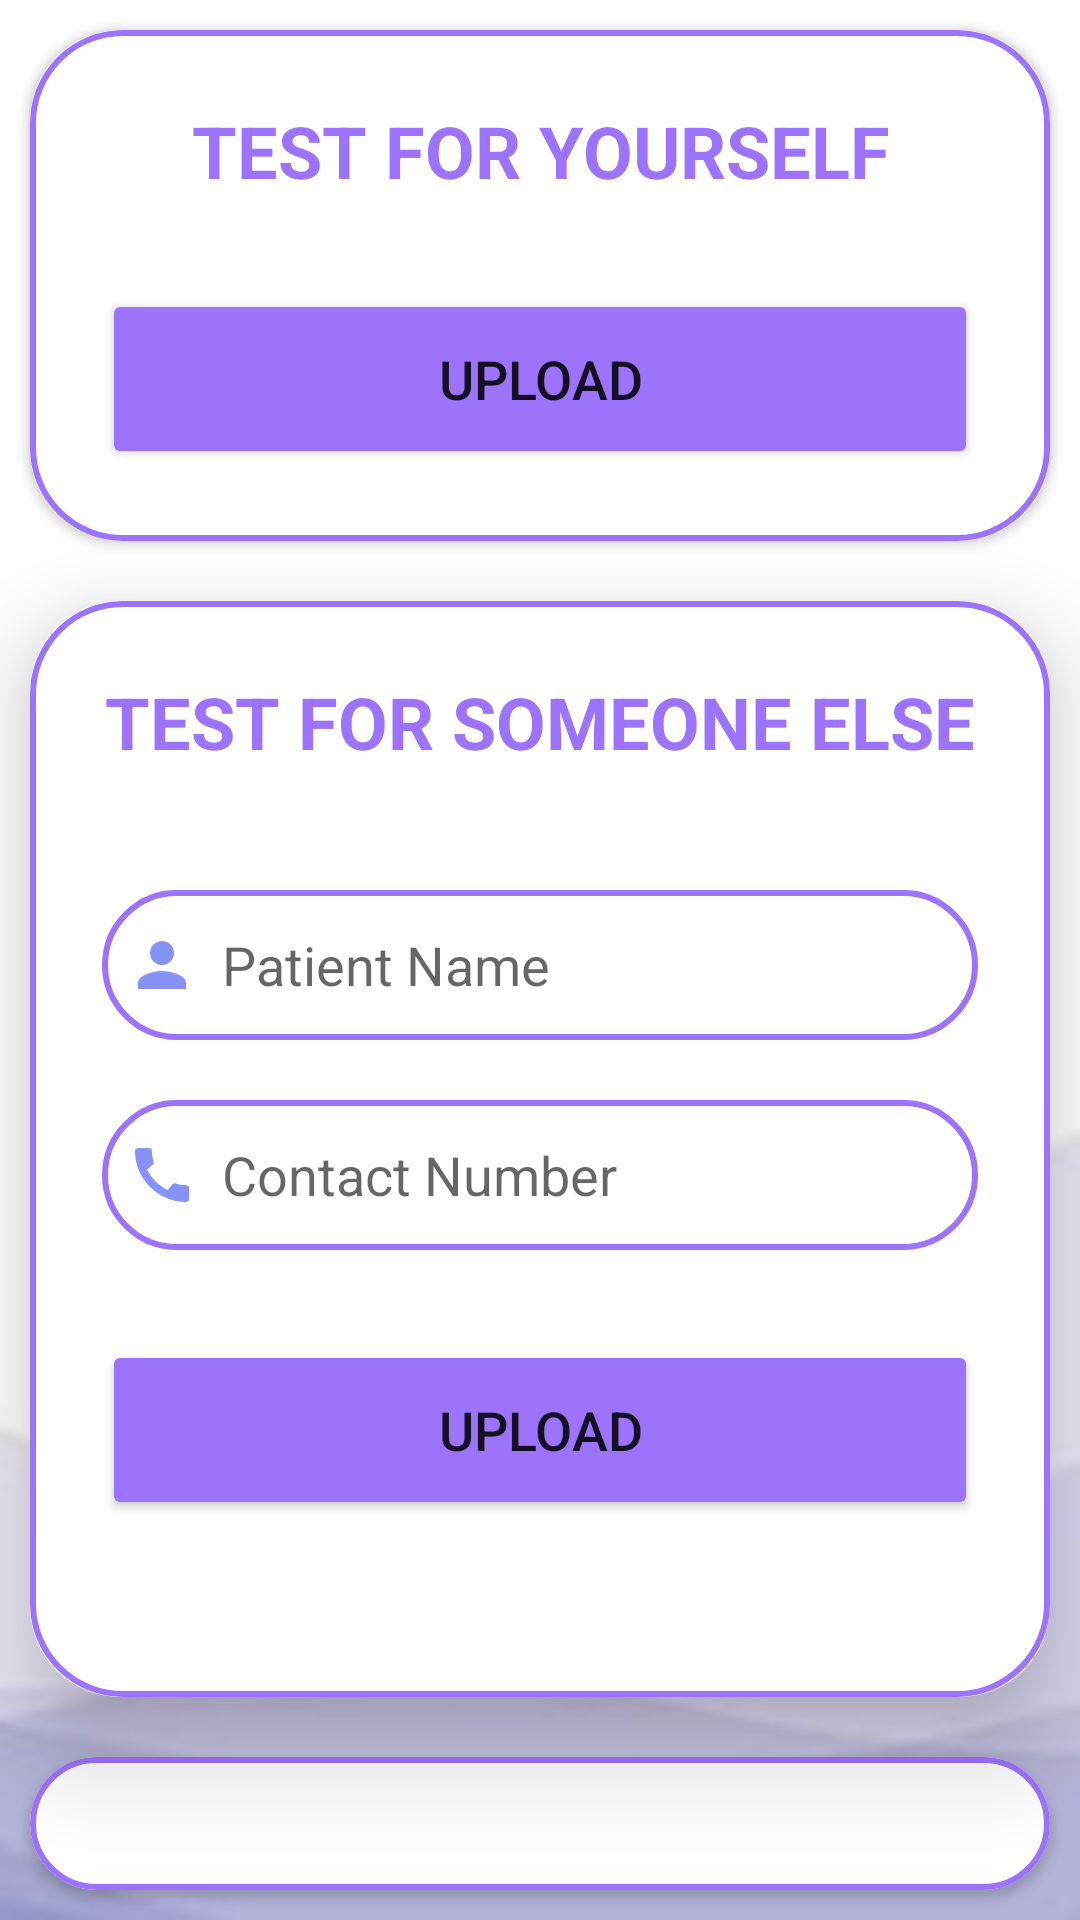

Reconstruct the res/layout file that produces this screen, plus the resources it refers to.
<!-- AndroidManifest.xml: application theme Theme.LifeBeat -->
<!-- res/layout/fragment_shop.xml -->
<?xml version="1.0" encoding="utf-8"?>
<LinearLayout xmlns:android="http://schemas.android.com/apk/res/android"
    xmlns:tools="http://schemas.android.com/tools"
    android:layout_width="match_parent"
    android:layout_height="match_parent"
    xmlns:app="http://schemas.android.com/apk/res-auto"
    android:orientation="vertical"
    android:gravity="center"
    android:background="@drawable/upload_bg"
    tools:context=".ui.ShopFragment">


    <androidx.cardview.widget.CardView
        android:layout_width="match_parent"
        android:layout_height="wrap_content"
        android:layout_margin="10dp"
        app:cardCornerRadius="30dp"
        android:layout_marginTop="-10dp">

        <LinearLayout
            android:layout_width="match_parent"
            android:layout_height="wrap_content"
            android:orientation="vertical"
            android:layout_gravity="center_horizontal"
            android:padding="24dp"
            android:background="@drawable/lavender_border">
            <TextView
                android:layout_width="match_parent"
                android:layout_height="wrap_content"
                android:text="TEST FOR YOURSELF"
                android:id="@+id/book_appointment_for_me"
                android:textSize="24sp"
                android:textAlignment="center"
                android:textStyle="bold"
                android:textColor="@color/lavender"/>
            <Button
                android:layout_width="match_parent"
                android:layout_height="60dp"
                android:text="Upload"
                android:id="@+id/upload_button_me"
                android:textSize="18sp"
                android:layout_marginTop="30dp"
                android:backgroundTint="@color/lavender"
                app:cornerRadius = "20dp"/>
        </LinearLayout>

    </androidx.cardview.widget.CardView>

    <androidx.cardview.widget.CardView
        android:layout_width="match_parent"
        android:layout_height="wrap_content"
        android:layout_margin="10dp"
        app:cardCornerRadius="30dp"
        app:cardElevation="20dp">

        <LinearLayout
            android:layout_width="match_parent"
            android:layout_height="wrap_content"
            android:orientation="vertical"
            android:layout_gravity="center_horizontal"
            android:padding="24dp"
            android:background="@drawable/lavender_border">

            <TextView
                android:layout_width="match_parent"
                android:layout_height="wrap_content"
                android:text="TEST FOR SOMEONE ELSE"
                android:id="@+id/loginText"
                android:textSize="24sp"
                android:textAlignment="center"
                android:textStyle="bold"
                android:textColor="@color/lavender"/>

            <EditText
                android:layout_width="match_parent"
                android:layout_height="50dp"
                android:id="@+id/Patient_name"
                android:background="@drawable/lavender_border"
                android:layout_marginTop="40dp"
                android:padding="8dp"
                android:hint="Patient Name"
                android:drawableLeft="@drawable/person_icon_black"
                android:textColor="@color/black"
                android:drawablePadding="8dp"/>

            <EditText
                android:layout_width="match_parent"
                android:layout_height="50dp"
                android:id="@+id/Contact_number"
                android:background="@drawable/lavender_border"
                android:layout_marginTop="20dp"
                android:inputType="textPassword"
                android:padding="8dp"
                android:hint="Contact Number"
                android:drawableLeft="@drawable/call_icon_black"
                android:textColor="@color/black"
                android:drawablePadding="8dp"/>

            <Button
                android:layout_width="match_parent"
                android:layout_height="60dp"
                android:text="Upload"
                android:id="@+id/upload_button"
                android:textSize="18sp"
                android:layout_marginTop="30dp"
                android:backgroundTint="@color/lavender"
                app:cornerRadius = "20dp"/>

            <TextView
                android:id="@+id/model_output_text"
                android:layout_width="wrap_content"
                android:layout_height="wrap_content"
                android:text=""
                android:layout_marginTop="16dp"/>


        </LinearLayout>

    </androidx.cardview.widget.CardView>

    <androidx.cardview.widget.CardView
        android:layout_width="match_parent"
        android:layout_height="wrap_content"
        android:layout_margin="10dp"
        app:cardCornerRadius="30dp">

        <LinearLayout
            android:layout_width="match_parent"
            android:layout_height="wrap_content"
            android:orientation="vertical"
            android:layout_gravity="center_horizontal"
            android:padding="24dp"
            android:background="@drawable/lavender_border">
            <TextView
                android:layout_width="match_parent"
                android:layout_height="wrap_content"
                android:text="BOOK AN APPOINTMENT"
                android:id="@+id/BOOK_APPOINTMENT"
                android:textSize="24sp"
                android:textAlignment="center"
                android:textStyle="bold"
                android:textColor="@color/lavender"/>
        </LinearLayout>

    </androidx.cardview.widget.CardView>

</LinearLayout>
<!-- resources referenced by this layout -->
<resources>
  <color name="black">#FF000000</color>
  <color name="lavender">#9c74fc</color>
  <!-- drawable call_icon_black (drawable) -->
  <vector xmlns:android="http://schemas.android.com/apk/res/android"
      android:height="24dp"
      android:tint="#8692f7"
      android:viewportHeight="24"
      android:viewportWidth="24"
      android:width="24dp">
  
      <path
          android:fillColor="@android:color/white"
          android:pathData="M20.01,15.38c-1.23,0 -2.42,-0.2 -3.53,-0.56 -0.35,-0.12 -0.74,-0.03 -1.01,0.24l-1.57,1.97c-2.83,-1.35 -5.48,-3.9 -6.89,-6.83l1.95,-1.66c0.27,-0.28 0.35,-0.67 0.24,-1.02 -0.37,-1.11 -0.56,-2.3 -0.56,-3.53 0,-0.54 -0.45,-0.99 -0.99,-0.99H4.19C3.65,3 3,3.24 3,3.99 3,13.28 10.73,21 20.01,21c0.71,0 0.99,-0.63 0.99,-1.18v-3.45c0,-0.54 -0.45,-0.99 -0.99,-0.99z"/>
  
  </vector>
  <!-- drawable lavender_border (drawable) -->
  <?xml version="1.0" encoding="utf-8"?>
  <shape xmlns:android="http://schemas.android.com/apk/res/android"
      android:shape="rectangle">
      <solid android:color="@color/white"/>
  
      <stroke
          android:width="2dp"
          android:color="@color/lavender"/>
  
      <corners
          android:radius="30dp"/>
  
  </shape>
  <!-- drawable person_icon_black (drawable) -->
  <vector xmlns:android="http://schemas.android.com/apk/res/android"
      android:height="24dp"
      android:tint="#8692F7"
      android:viewportHeight="24"
      android:viewportWidth="24"
      android:width="24dp">
  
      <path
          android:fillColor="@android:color/white"
          android:pathData="M12,12c2.21,0 4,-1.79 4,-4s-1.79,-4 -4,-4 -4,1.79 -4,4 1.79,4 4,4zM12,14c-2.67,0 -8,1.34 -8,4v2h16v-2c0,-2.66 -5.33,-4 -8,-4z"/>
  
  </vector>
  <!-- drawable upload_bg: jpeg bitmap (drawable-xxhdpi, 4869 bytes) -->
  <style name="Theme.LifeBeat" parent="Theme.MaterialComponents.DayNight.NoActionBar">
          
          <item name="windowNoTitle">true</item> 
          <item name="windowActionBar">false</item> 
  
          
          <item name="colorPrimary">@color/purple_500</item>
          <item name="colorPrimaryVariant">@color/darkPurple</item>
          <item name="colorOnPrimary">@color/white</item>
          <item name="colorSecondary">@color/teal_200</item>
          <item name="colorSecondaryVariant">@color/teal_700</item>
          <item name="colorOnSecondary">@color/black</item>
  
          
          <item name="android:statusBarColor">?attr/colorPrimaryVariant</item>
      </style>
  <color name="white">#FFFFFFFF</color>
  <color name="purple_500">#FF6200EE</color>
  <color name="darkPurple">#6735a4</color>
  <color name="teal_200">#FF03DAC5</color>
  <color name="teal_700">#FF018786</color>
</resources>
